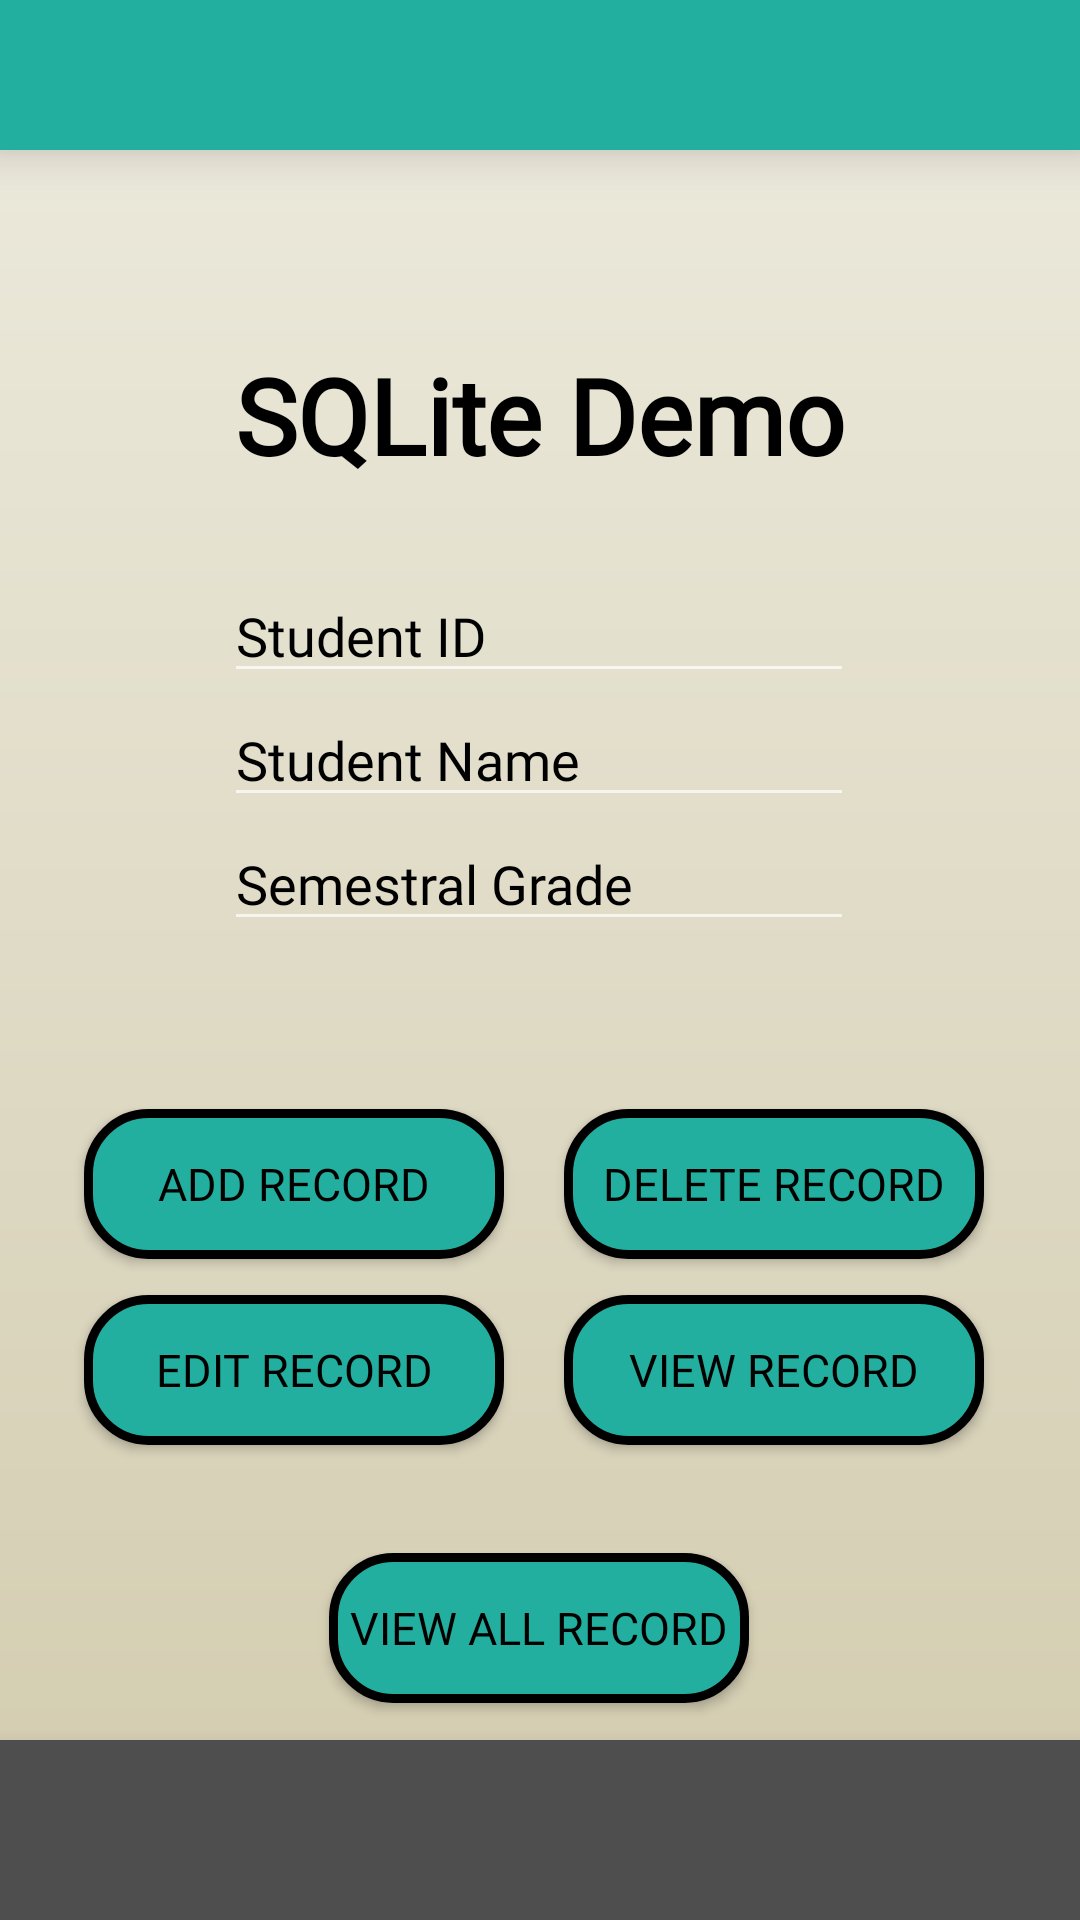

Layout XML and referenced resources for this Android screen:
<!-- AndroidManifest.xml: application theme Theme.MyCompilation -->
<!-- res/layout/activity_thirteenth_guided.xml -->
<?xml version="1.0" encoding="utf-8"?>
<androidx.constraintlayout.widget.ConstraintLayout xmlns:android="http://schemas.android.com/apk/res/android"
    xmlns:app="http://schemas.android.com/apk/res-auto"
    xmlns:tools="http://schemas.android.com/tools"
    android:id="@+id/main"
    android:layout_width="match_parent"
    android:layout_height="match_parent"
    android:background="@drawable/homepage_bg"
    tools:context=".GuidedAct.ThirteenthGuided">

    <LinearLayout
        android:id="@+id/topBar"
        android:layout_width="match_parent"
        android:layout_height="50dp"
        android:background="@color/Teal"
        android:orientation="horizontal"
        app:layout_constraintTop_toTopOf="parent"
        tools:layout_editor_absoluteX="1dp"
        android:elevation="10dp">
    </LinearLayout>

    <LinearLayout
        android:id="@+id/bottomBar"
        android:layout_width="match_parent"
        android:layout_height="60dp"
        android:background="@color/Charcoal_Gray"
        android:orientation="horizontal"
        app:layout_constraintBottom_toBottomOf="parent"
        tools:layout_editor_absoluteX="1dp"
        tools:layout_editor_absoluteY="1dp"
        android:elevation="10dp">
    </LinearLayout>

    <Button
        android:id="@+id/btn_back"
        android:layout_width="50dp"
        android:layout_height="50dp"
        android:layout_marginTop="8dp"
        android:background="@drawable/round_back_button"
        android:contentDescription="Back Button"
        app:layout_constraintEnd_toEndOf="parent"
        app:layout_constraintHorizontal_bias="0.044"
        app:layout_constraintStart_toStartOf="parent"
        app:layout_constraintTop_toBottomOf="@+id/topBar" />

    <TextView
        android:id="@+id/txtTitle"
        android:layout_width="match_parent"
        android:layout_height="wrap_content"
        android:layout_marginTop="65dp"
        android:fontFamily="@font/poppins"
        android:gravity="center"
        android:text="SQLite Demo"
        android:textColor="@color/black"
        android:textSize="35sp"
        android:textStyle="bold"
        app:layout_constraintTop_toBottomOf="@id/topBar"
        tools:layout_editor_absoluteX="0dp" />

    <EditText
        android:id="@+id/etStudentIDD"
        android:layout_width="wrap_content"
        android:layout_height="wrap_content"
        android:layout_marginTop="28dp"
        android:ems="10"
        android:hint="Student ID"
        android:inputType="text"
        android:fontFamily="@font/poppins"
        android:textColor="@color/black"
        android:textColorHint="@color/black"
        android:textSize="18sp"
        app:layout_constraintEnd_toEndOf="parent"
        app:layout_constraintHorizontal_bias="0.497"
        app:layout_constraintStart_toStartOf="parent"
        app:layout_constraintTop_toBottomOf="@+id/txtTitle" />

    <EditText
        android:id="@+id/etStudentNAme"
        android:layout_width="wrap_content"
        android:layout_height="wrap_content"
        android:ems="10"
        android:hint="Student Name"
        android:inputType="text"
        android:fontFamily="@font/poppins"
        android:textColor="@color/black"
        android:textColorHint="@color/black"
        android:textSize="18sp"
        app:layout_constraintEnd_toEndOf="@+id/etStudentIDD"
        app:layout_constraintStart_toStartOf="@+id/etStudentIDD"
        app:layout_constraintTop_toBottomOf="@+id/etStudentIDD" />

    <EditText
        android:id="@+id/etStudentSemGrade"
        android:layout_width="wrap_content"
        android:layout_height="wrap_content"
        android:ems="10"
        android:hint="Semestral Grade"
        android:inputType="numberPassword"
        android:fontFamily="@font/poppins"
        android:textColor="@color/black"
        android:textColorHint="@color/black"
        android:textSize="18sp"
        app:layout_constraintEnd_toEndOf="@+id/etStudentNAme"
        app:layout_constraintHorizontal_bias="0.0"
        app:layout_constraintStart_toStartOf="@+id/etStudentNAme"
        app:layout_constraintTop_toBottomOf="@+id/etStudentNAme" />

    <Button
        android:id="@+id/btnAddRecord"
        android:layout_width="140dp"
        android:layout_height="50dp"
        android:layout_marginStart="28dp"
        android:layout_marginTop="56dp"
        android:background="@drawable/landing_button"
        android:fontFamily="@font/poppins"
        android:text="ADD RECORD"
        android:textColor="@color/black"
        android:textSize="15sp"
        app:layout_constraintStart_toStartOf="parent"
        app:layout_constraintTop_toBottomOf="@+id/etStudentSemGrade" />

    <Button
        android:id="@+id/btnEditRecord"
        android:layout_width="140dp"
        android:layout_height="50dp"
        android:layout_marginTop="12dp"
        android:background="@drawable/landing_button"
        android:fontFamily="@font/poppins"
        android:text="EDIT RECORD"
        android:textColor="@color/black"
        android:textSize="15sp"
        app:layout_constraintEnd_toEndOf="@+id/btnAddRecord"
        app:layout_constraintHorizontal_bias="0.0"
        app:layout_constraintStart_toStartOf="@+id/btnAddRecord"
        app:layout_constraintTop_toBottomOf="@+id/btnAddRecord" />

    <Button
        android:id="@+id/btnDeleteRecord"
        android:layout_width="140dp"
        android:layout_height="50dp"
        android:layout_marginTop="56dp"
        android:layout_marginEnd="32dp"
        android:background="@drawable/landing_button"
        android:fontFamily="@font/poppins"
        android:text="DELETE RECORD"
        android:textColor="@color/black"
        android:textSize="15sp"
        app:layout_constraintEnd_toEndOf="parent"
        app:layout_constraintTop_toBottomOf="@+id/etStudentSemGrade" />

    <Button
        android:id="@+id/btnViewRecord"
        android:layout_width="140dp"
        android:layout_height="50dp"
        android:layout_marginTop="12dp"
        android:background="@drawable/landing_button"
        android:fontFamily="@font/poppins"
        android:text="VIEW RECORD"
        android:textColor="@color/black"
        android:textSize="15sp"
        app:layout_constraintEnd_toEndOf="@+id/btnDeleteRecord"
        app:layout_constraintHorizontal_bias="0.0"
        app:layout_constraintStart_toStartOf="@+id/btnDeleteRecord"
        app:layout_constraintTop_toBottomOf="@+id/btnDeleteRecord" />

    <Button
        android:id="@+id/btnviewAllRecord"
        android:layout_width="140dp"
        android:layout_height="50dp"
        android:layout_marginTop="204dp"
        android:background="@drawable/landing_button"
        android:fontFamily="@font/poppins"
        android:text="VIEW ALL RECORD"
        android:textColor="@color/black"
        android:textSize="15sp"
        app:layout_constraintEnd_toEndOf="parent"
        app:layout_constraintHorizontal_bias="0.498"
        app:layout_constraintStart_toStartOf="parent"
        app:layout_constraintTop_toBottomOf="@+id/etStudentSemGrade" />

</androidx.constraintlayout.widget.ConstraintLayout>
<!-- resources referenced by this layout -->
<resources>
  <color name="Charcoal_Gray">#4E4E4E</color>
  <color name="Teal">#22AF9F</color>
  <color name="black">#000000</color>
  <!-- drawable homepage_bg (drawable) -->
  <?xml version="1.0" encoding="utf-8"?>
  <shape xmlns:android="http://schemas.android.com/apk/res/android">
      <gradient
          android:startColor="@color/Light_Beige"
          android:endColor="@color/Khaki"
          android:type="linear"
          android:angle="270"/>
  </shape>
  <!-- drawable landing_button (drawable) -->
  <?xml version="1.0" encoding="utf-8"?>
  <shape xmlns:android="http://schemas.android.com/apk/res/android"
      android:shape="rectangle">
      <corners android:radius="20dp" />
      <solid android:color="@color/Teal" />
      <stroke
          android:width="3dp"
          android:color="@color/black" />
  </shape>
  <!-- drawable round_back_button (drawable) -->
  <layer-list xmlns:android="http://schemas.android.com/apk/res/android">
      
      <item>
          <shape android:shape="oval">
              <solid android:color="@color/Greyish_Brown" />
          </shape>
      </item>
      
      <item
          android:drawable="@drawable/back_arrow"
          android:gravity="center" />
  </layer-list>
  <style name="Theme.MyCompilation" parent="Base.Theme.MyCompilation" />
  <color name="Light_Beige">#EDEBDE</color>
  <color name="Khaki">#D2CBAE</color>
  <color name="Greyish_Brown">#656161</color>
  <style name="Base.Theme.MyCompilation" parent="Theme.AppCompat.NoActionBar">
          
          
      </style>
</resources>
